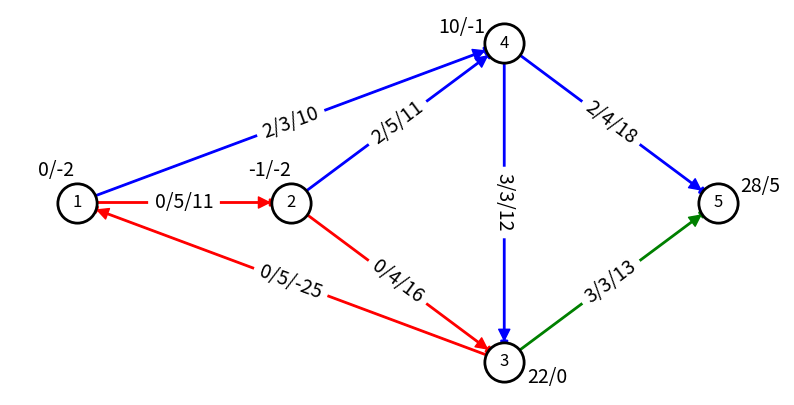

The matplotlib source for this figure: (Note: this script raises an exception after producing the figure.)
import numpy as np 
import matplotlib.pyplot as plt
import networkx as nx 
from networkx.algorithms.flow import network_simplex, min_cost_flow

# Created by Wee JunJie 
# Dated 17th Nov 2019

import numpy as np 
import matplotlib.pyplot as plt
import networkx as nx 

def pot_reduc_cost(G,L,U):
    # G = Network, L = Lower Capacity edges, U = Upper Capacity edges
    # Given a Tree Structure with feasible flow, compute all the potentials and reduced costs and the reduced costs that violates the optimality conditions 
    # Set Potential of 1st vertex as 0 

    potentials = {'1': 0}
    reduced_costs = dict()
    T = set(G.edges()) - L - U

    for e in T:
        reduced_costs[(e[0],e[1])] = 0
        if e[0] == '1':
            potentials[e[1]] = G[e[0]][e[1]]['weight']
        elif e[1] == '1':
            potentials[e[0]] = -G[e[0]][e[1]]['weight']

    while len(potentials) < G.number_of_nodes():
        for e in T:
            if e[0] not in potentials.keys() and e[1] in potentials.keys():
                potentials[e[0]] = potentials[e[1]] - G[e[0]][e[1]]['weight']
            if e[1] not in potentials.keys() and e[0] in potentials.keys():
                potentials[e[1]] = potentials[e[0]] + G[e[0]][e[1]]['weight']
            if len(potentials) == G.number_of_nodes():
                break
    
    print("T: ", T)
    print("L: ", L)
    print("U: ", U)
    print("Potentials: ", potentials)

    violated = set()
    for e in L.union(U):
        reduced_costs[e] = G[e[0]][e[1]]['weight'] + potentials[e[0]] - potentials[e[1]]
        if (e in L and reduced_costs[e] < 0) or (e in U and reduced_costs[e] > 0):
            #print(e, " violates optimality conditions.")
            violated.add(e)

    print("Reduced Costs: ", reduced_costs)
    print("Violated Edges: ", violated)
    
    return potentials, reduced_costs, violated

def augment_flow(G,L,U,e):
    # T = Spanning Tree of G
    # e = edge chosen that violated optimality conditionss
    
    print("Chosen Violated Edge: ", e)
    
    T = set(G.edges()) - L - U
    H = nx.Graph.edge_subgraph(G, list(T)+[e])
    C = nx.find_cycle(H, e, orientation='ignore')
    if (e in U and (e[0], e[1], 'forward') in C) or (e in L and (e[0], e[1], 'reverse') in C):
        for i in range(len(C)):
            if C[i][2] == 'reverse': 
                C[i] = (C[i][0], C[i][1], 'forward')
            else:
                C[i] = (C[i][0], C[i][1], 'reverse')
    print("Cycle: ", C)
                
    delta = []
    for edge in C:
        if edge[2]=='reverse':
            delta.append(G[edge[0]][edge[1]]['init_flow']-G[edge[0]][edge[1]]['low_cap']) 
        else:
            delta.append(G[edge[0]][edge[1]]['capacity']-G[edge[0]][edge[1]]['init_flow'])

    chosen = []
    if np.min(delta) == 0:
        for i in range(len(C)):
            if (C[i][0], C[i][1]) != e and delta[i] == 0:
                chosen.append(C[i])
    else:
        loc = np.where(np.array(delta)==np.min(delta))
        loc = loc[0]
        for l in loc:
            chosen.append(C[l])
    
    #print("Set of edges where minimum is attained: ", chosen)
    """
    if len(chosen) >= 2:
        num = int(input("Enter your (last blocking) edge option (Index 1 to "+str(len(chosen))+"): "))
        while (num > len(chosen) or num <= 0):
            print("Invalid Index!")
            num = int(input("Enter your (last blocking) edge option (Index 1 to "+str(len(chosen))+"): "))
    else:
        num = 1
    """
    
    if (e[0], e[1], 'forward') in C:
        chosen = chosen[-1]
    else:
        chosen = chosen[0]
    delta = np.min(delta)
    print("delta: ", delta, "\nEdge where minimum delta is attained: ", chosen, "\n")
    
    if delta > 0:
        for edge in C:
            if edge[2]=='reverse':
                G[edge[0]][edge[1]]['init_flow'] -= delta
            else:
                G[edge[0]][edge[1]]['init_flow'] += delta
                
    try:
        L.remove(e)
    except:
        U.remove(e)
    
    if G[chosen[0]][chosen[1]]['init_flow'] == G[chosen[0]][chosen[1]]['capacity']:
        U.add((chosen[0], chosen[1]))
    else:
        L.add((chosen[0], chosen[1]))
        
    #print(L, U)
    
    return G, L, U

def plot_network(G, L, U, potentials, niters):
    colors = []
    for e in G.edges:
        if (e[0], e[1]) in L:
            colors.append('red')
        elif (e[0], e[1]) in U:
            colors.append('green')
        else:
            colors.append('blue')
    fig = plt.figure(figsize=(10,5))
    node_pos = nx.get_node_attributes(G,'pos')
    label_pos = nx.get_node_attributes(G,'label_pos')
    demands = nx.get_node_attributes(G,'demand')
    costs = nx.get_edge_attributes(G,'weight')
    low_cap = nx.get_edge_attributes(G, 'low_cap')
    starts = nx.get_edge_attributes(G,'init_flow')
    capacities = nx.get_edge_attributes(G,'capacity')
    labels = dict()
    for e in G.edges(): 
        if low_cap[(e[0],e[1])] != 0:
            labels[e] = '{}/{}/{}/{}'.format(low_cap[(e[0],e[1])],starts[(e[0],e[1])],capacities[(e[0], e[1])], costs[(e[0], e[1])])
        else:
            labels[e] = '{}/{}/{}'.format(starts[(e[0],e[1])],capacities[(e[0], e[1])], costs[(e[0], e[1])])
    nx.draw_networkx(G, node_pos,node_color='white', edge_color=colors, node_size=800, arrowsize=20)
    nx.draw_networkx_edges(G, node_pos,edge_color= colors, width=2)
    text = nx.draw_networkx_edge_labels(G, node_pos, edge_labels=labels, font_size=14)
    labels = {v: '{}/{}'.format(potentials[v],demands[v])
    for v in G.nodes}
    nx.draw_networkx_labels(G, label_pos, labels=labels, font_size=14)
    for _,t in text.items():
        t.set_rotation('horizontal')
    ax = plt.gca() # to get the current axis
    ax.collections[0].set_edgecolor("#000000")
    ax.collections[0].set_linewidth(2)
    plt.axis('off')
    plt.savefig("MAS711_Misc_Ex_6_"+str(niters)+"_.eps", format='eps', dpi=500,bbox_inches='tight')
    plt.show()
    
def compute_cost_flow(G):
    sum = 0
    for e in G.edges():
        sum += G[e[0]][e[1]]['init_flow']*G[e[0]][e[1]]['weight']
    print("Cost Flow: ", sum)
    return sum
    

# MAS711 AY1617 Qn 4
G = nx.DiGraph()

# Demand Conditions 
G.add_node('1', demand = -2)
G.add_node('2', demand = -2)
G.add_node('4', demand = -1)
G.add_node('3', demand = 0)
G.add_node('5', demand = 5)

# Flow Capacities and Costs
# Weights are the gamma(e) = costs 
G.add_edge('1', '2', weight = 11, capacity = 5, init_flow = 0, low_cap = 0)
G.add_edge('1', '4', weight = 10, capacity = 3, init_flow = 2, low_cap = 0)
G.add_edge('3', '1', weight = -25, capacity = 5, init_flow = 0, low_cap = 0)
G.add_edge('2', '4', weight = 11, capacity = 5, init_flow = 2, low_cap = 0)
G.add_edge('2', '3', weight = 16, capacity = 4, init_flow = 0, low_cap = 0)
G.add_edge('4', '3', weight = 12, capacity = 3, init_flow = 3, low_cap = 0)
G.add_edge('4', '5', weight = 18, capacity = 4, init_flow = 2, low_cap = 0)
G.add_edge('3', '5', weight = 13, capacity = 3, init_flow = 3, low_cap = 0)

# Change the nodes plotting coordinates in matplotlib
G.nodes['1']['pos'] = (1,0)
G.nodes['2']['pos'] = (2,0)
G.nodes['3']['pos'] = (3,-1)
G.nodes['4']['pos'] = (3,1)
G.nodes['5']['pos'] = (4,0)

# Change the node labelling positions
G.nodes['1']['label_pos'] = (0.9,0.2)
G.nodes['2']['label_pos'] = (1.9,0.2)
G.nodes['3']['label_pos'] = (3.2,-1.1)
G.nodes['4']['label_pos'] = (2.8,1.1)
G.nodes['5']['label_pos'] = (4.2,0.1)

# Change your Initial Tree Structure
L = {('1', '2'), ('2', '3'), ('3', '1')}
U = {('3', '5')}

niters = 0
potentials, reduced_costs, violated = pot_reduc_cost(G,L,U)
plot_network(G, L, U, potentials, niters)
while violated != set():
    niters += 1
    if len(violated) >= 2:
        num = int(input("Enter your violated edge option (Index 1 to "+str(len(violated))+"): "))
        while (num > len(violated) or num <= 0):
            print("Invalid Index!")
            num = int(input("Enter your violated edge option (Index 1 to "+str(len(violated))+"): "))
    else:
        num = 1
    G, L, U = augment_flow(G, L, U, list(violated)[int(num)-1])
    compute_cost_flow(G)
    potentials, reduced_costs, violated = pot_reduc_cost(G,L,U)
    plot_network(G, L, U, potentials, niters)
print("All edges satisfy the optimality conditions.")
print("Number of Iterations: ", niters)

# MAS711 AY1819 Qn 3
G = nx.DiGraph()

G.add_node('1', demand = -2)
G.add_node('2', demand = -5)
G.add_node('4', demand = 0)
G.add_node('3', demand = 2)
G.add_node('5', demand = 0)
G.add_node('6', demand = 5)

# Flow Capacities and Costs
# Weights are the gamma(e) = costs 
G.add_edge('1', '3', weight = 5, capacity = 2, init_flow = 2, low_cap = 0)
G.add_edge('1', '4', weight = 1, capacity = 5, init_flow = 3, low_cap = 0)
G.add_edge('2', '1', weight = 2, capacity = 3, init_flow = 3, low_cap = 0)
G.add_edge('2', '4', weight = 10, capacity = 4, init_flow = 2, low_cap = 0)
G.add_edge('3', '5', weight = 2, capacity = 3, init_flow = 0, low_cap = 0)
G.add_edge('4', '6', weight = 3, capacity = 8, init_flow = 5, low_cap = 0)
G.add_edge('4', '5', weight = 2, capacity = 1, init_flow = 0, low_cap = 0)
G.add_edge('5', '6', weight = 4, capacity = 7, init_flow = 0, low_cap = 0)

# Change the nodes plotting coordinates in matplotlib
G.nodes['1']['pos'] = (1,5)
G.nodes['2']['pos'] = (1.1,5)
G.nodes['3']['pos'] = (1,4)
G.nodes['4']['pos'] = (1.1,4)
G.nodes['5']['pos'] = (1,3)
G.nodes['6']['pos'] = (1.1,3)

# Change the node labelling positions
G.nodes['1']['label_pos'] = (0.99,5)
G.nodes['2']['label_pos'] = (1.11,5)
G.nodes['3']['label_pos'] = (0.99,4)
G.nodes['4']['label_pos'] = (1.11,4)
G.nodes['5']['label_pos'] = (0.99,3)
G.nodes['6']['label_pos'] = (1.11,3)

# Change your Initial Tree Structure
L = {('5', '6')}
U = {('2', '1'), ('1', '3')}

niters = 0
potentials, reduced_costs, violated = pot_reduc_cost(G,L,U)
plot_network(G, L, U, potentials, niters)
while violated != set():
    niters += 1
    if len(violated) >= 2:
        num = int(input("Enter your violated edge option (Index 1 to "+str(len(violated))+"): "))
        while (num > len(violated) or num <= 0):
            print("Invalid Index!")
            num = int(input("Enter your violated edge option (Index 1 to "+str(len(violated))+"): "))
    else:
        num = 1
    G, L, U = augment_flow(G, L, U, list(violated)[int(num)-1])
    compute_cost_flow(G)
    potentials, reduced_costs, violated = pot_reduc_cost(G,L,U)
    plot_network(G, L, U, potentials, niters)
print("All edges satisfy the optimality conditions.")
print("Number of Iterations: ", niters)

# MAS711 Miscellaneous Exercises Qn 6
G = nx.DiGraph()

G.add_node('1', demand = -5)
G.add_node('2', demand = -13)
G.add_node('4', demand = 11)
G.add_node('3', demand = 2)
G.add_node('5', demand = -4)
G.add_node('6', demand = 9)

# Flow Capacities and Costs
# Weights are the gamma(e) = costs 
G.add_edge('1', '3', weight = -5, capacity = 10, init_flow = 5, low_cap = 0)
G.add_edge('1', '2', weight = 1, capacity = 8, init_flow = 0, low_cap = 0)
G.add_edge('4', '1', weight = 1, capacity = 7, init_flow = 0, low_cap = 0)
G.add_edge('5', '1', weight = 1, capacity = 5, init_flow = 0, low_cap = 0)
G.add_edge('2', '4', weight = -1, capacity = 8, init_flow = 4, low_cap = 0)
G.add_edge('2', '6', weight = 1, capacity = 9, init_flow = 9, low_cap = 0)
G.add_edge('3', '4', weight = 2, capacity = 5, init_flow = 0, low_cap = 0)
G.add_edge('3', '6', weight = 4, capacity = 5, init_flow = 3, low_cap = 3)
G.add_edge('5', '4', weight = -1, capacity = 4, init_flow = 4, low_cap = 0)
G.add_edge('6', '4', weight = -1, capacity = 8, init_flow = 3, low_cap = 3)

# Change the nodes plotting coordinates in matplotlib
G.nodes['1']['pos'] = (0.25,0)
G.nodes['2']['pos'] = (0.5,0.5)
G.nodes['3']['pos'] = (0.6,2)
G.nodes['4']['pos'] = (0.65,-0.7)
G.nodes['5']['pos'] = (0.55,-2)
G.nodes['6']['pos'] = (0.9,0)

# Change the node labelling positions
G.nodes['1']['label_pos'] = (0.24,0.5)
G.nodes['2']['label_pos'] = (0.5,0.9)
G.nodes['3']['label_pos'] = (0.63,2.3)
G.nodes['4']['label_pos'] = (0.68,-1.1)
G.nodes['5']['label_pos'] = (0.6,-2.3)
G.nodes['6']['label_pos'] = (0.95,0)


# Change your Initial Tree Structure
L = {('1', '2'), ('3', '6'), ('3', '4')}
U = {('5', '4'), ('2', '6')}

niters = 0
potentials, reduced_costs, violated = pot_reduc_cost(G,L,U)
plot_network(G, L, U, potentials, niters)
while violated != set():
    niters += 1
    if len(violated) >= 2:
        num = int(input("Enter your violated edge option (Index 1 to "+str(len(violated))+"): "))
        while (num > len(violated) or num <= 0):
            print("Invalid Index!")
            num = int(input("Enter your violated edge option (Index 1 to "+str(len(violated))+"): "))
    else:
        num = 1
    G, L, U = augment_flow(G, L, U, list(violated)[int(num)-1])
    compute_cost_flow(G)
    potentials, reduced_costs, violated = pot_reduc_cost(G,L,U)
    plot_network(G, L, U, potentials, niters)
print("All edges satisfy the optimality conditions.")
print("Number of Iterations: ", niters)
